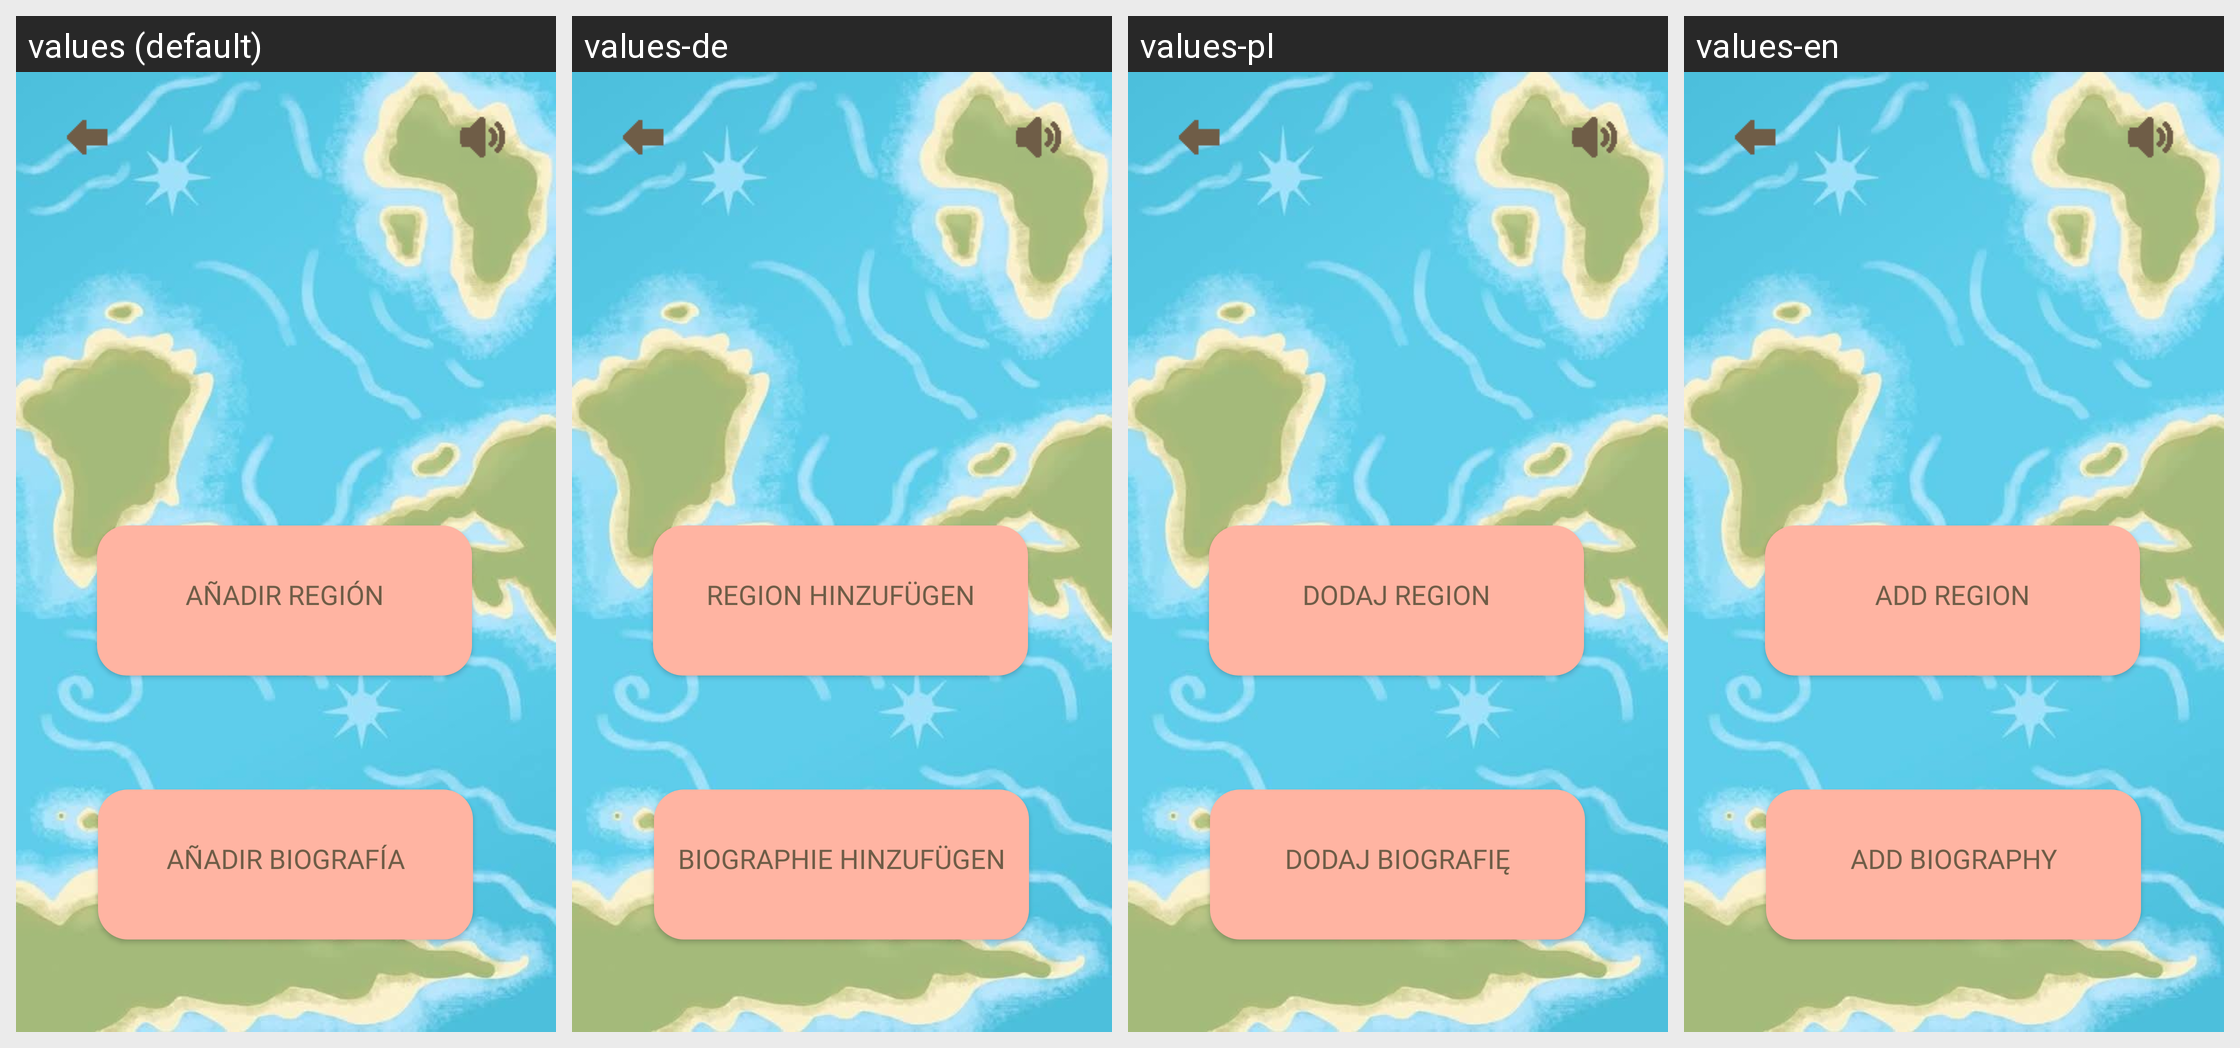

Strings drawn on this Android screen and how each of the app's shown locales translates them:
Android screen res/layout/activity_profile.xml rendered under 4 locales, left to right: values (default), values-de, values-pl, values-en. Device: Nexus 5 (rendered at 1080×1920; each locale shown at half size, 540×960, under a caption strip naming it); theme Theme.ProjectErato.
Strings drawn on this screen, with the default value and each locale's value (text and hints the layout hard-codes, and strings that could not be matched under every locale, appear in the picture but are not listed):

anadir_bio
  values: Añadir biografía
  values-de: Biographie hinzufügen
  values-pl: Dodaj biografię
  values-en: Add Biography

anadir_region
  values: Añadir región
  values-de: Region hinzufügen
  values-pl: Dodaj region
  values-en: Add region
